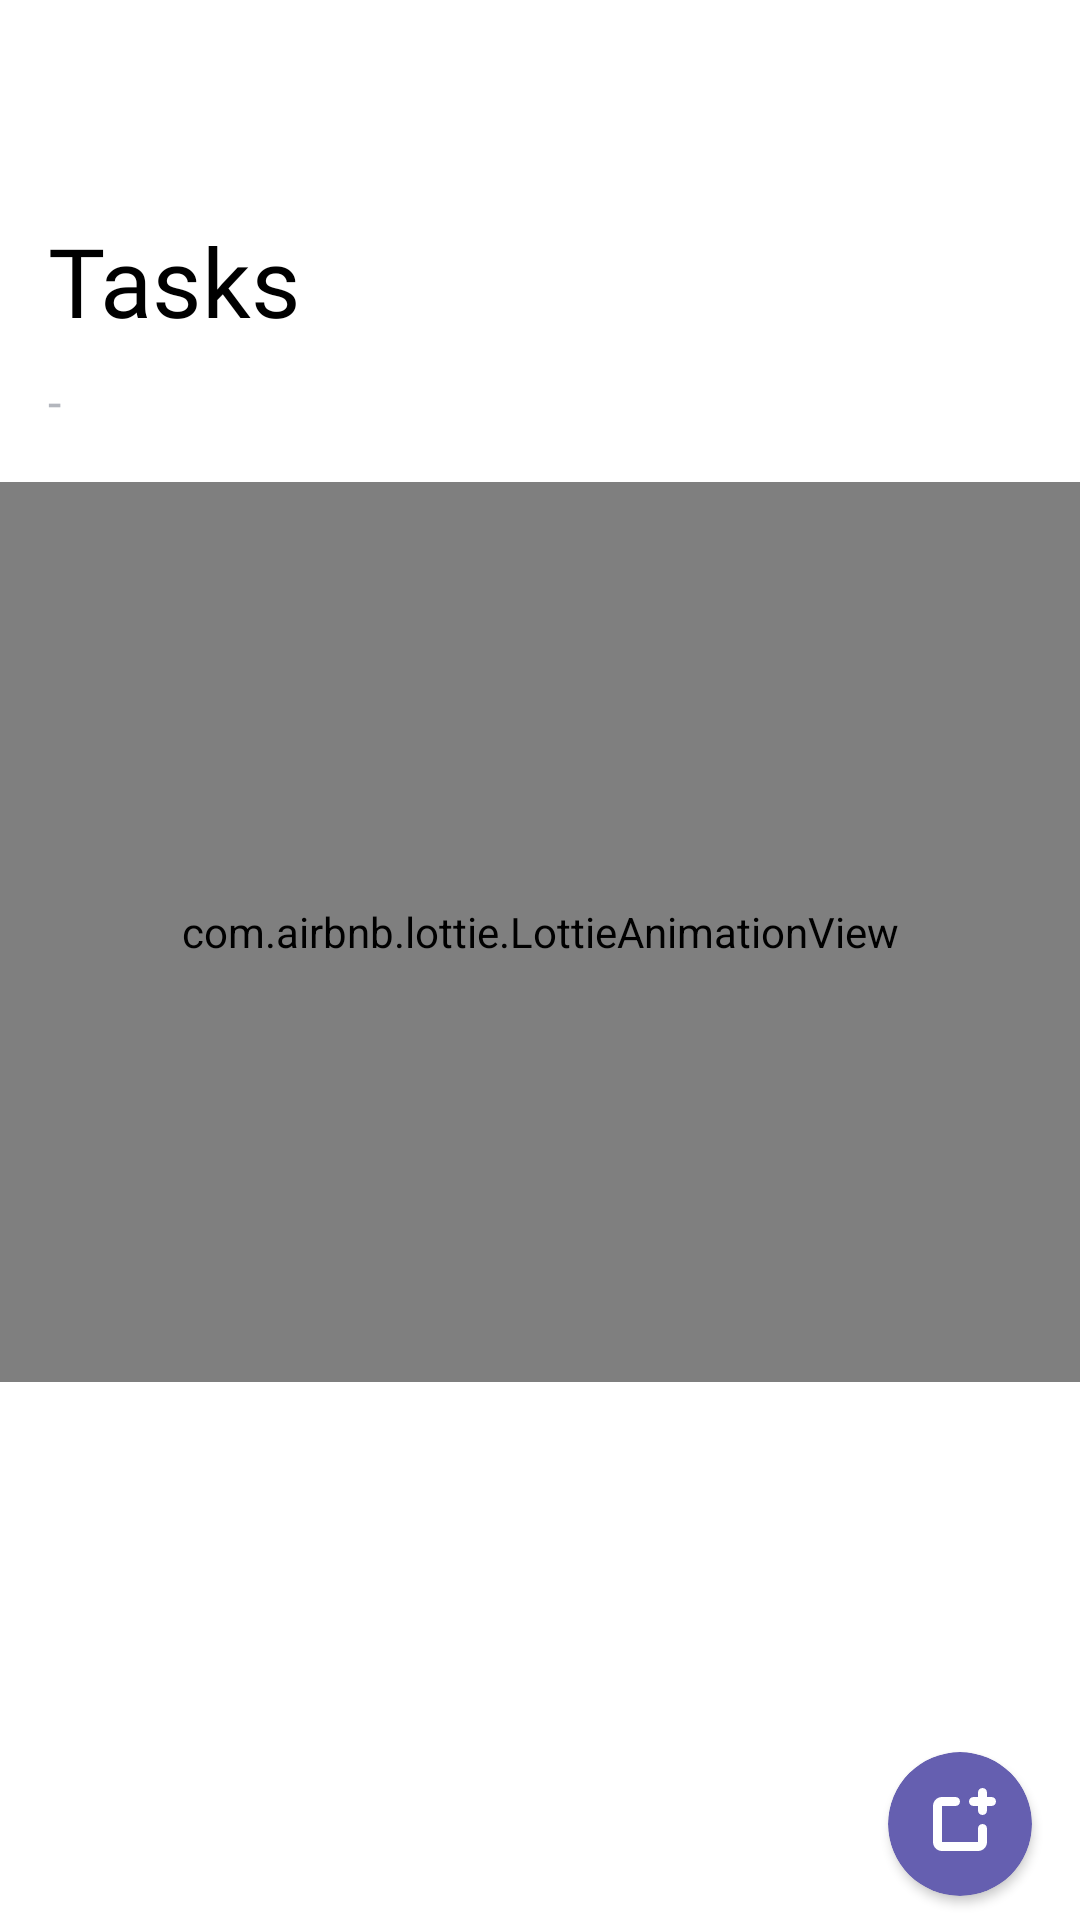

Here is an Android app screen rendered from its layout file. Give the layout XML and the strings, colors and styles it references.
<!-- AndroidManifest.xml: application theme Theme.Note -->
<!-- res/layout/fragment_todo_task.xml -->
<?xml version="1.0" encoding="utf-8"?>
<androidx.constraintlayout.widget.ConstraintLayout xmlns:android="http://schemas.android.com/apk/res/android"
    xmlns:app="http://schemas.android.com/apk/res-auto"
    xmlns:tools="http://schemas.android.com/tools"
    android:layout_width="match_parent"
    android:layout_height="match_parent"
    android:background="@color/white"
    tools:context=".fragments.note.NoteFragment">

    <EditText
        android:id="@+id/etSearch"
        android:layout_width="0dp"
        android:layout_height="40dp"
        android:layout_marginHorizontal="16dp"
        android:layout_marginTop="28dp"
        android:background="@drawable/add_note_edittext_bg"
        android:fontFamily="@font/latoregular"
        android:hint="@string/search"
        android:importantForAutofill="no"
        android:inputType="text"
        android:paddingHorizontal="16dp"
        android:textColor="?attr/colorOnPrimary"
        android:textColorHint="@color/grey_dark"
        android:textCursorDrawable="@null"
        android:visibility="gone"
        app:layout_constraintLeft_toLeftOf="parent"
        app:layout_constraintRight_toLeftOf="@id/btnSearch"
        app:layout_constraintTop_toTopOf="parent" />

    <ImageView
        android:id="@+id/btnSearch"
        android:layout_width="32dp"
        android:layout_height="32dp"
        android:layout_marginTop="32dp"
        android:layout_marginEnd="32dp"
        android:contentDescription="@string/search_icon"
        android:padding="4dp"
        android:src="@drawable/ic_search"
        app:layout_constraintRight_toRightOf="parent"
        app:layout_constraintTop_toTopOf="parent"
        app:tint="?attr/colorSecondary" />

    <TextView
        android:id="@+id/tvGroupName"
        android:layout_width="wrap_content"
        android:layout_height="wrap_content"
        android:layout_marginStart="16dp"
        android:layout_marginTop="8dp"
        android:fontFamily="@font/latoregular"
        android:text="@string/tasks"
        android:textColor="?attr/colorOnPrimary"
        android:textSize="32sp"
        app:layout_constraintLeft_toLeftOf="parent"
        app:layout_constraintTop_toBottomOf="@id/btnSearch" />

    <LinearLayout
        android:id="@+id/taskDetailsLL"
        android:layout_width="match_parent"
        android:layout_height="wrap_content"
        android:layout_marginHorizontal="16dp"
        android:layout_marginTop="8dp"

        android:orientation="horizontal"
        app:layout_constraintLeft_toLeftOf="parent"
        app:layout_constraintRight_toRightOf="parent"
        app:layout_constraintTop_toBottomOf="@id/tvGroupName">

        <TextView
            android:id="@+id/tvTotalTaskValue"
            android:layout_width="wrap_content"
            android:layout_height="wrap_content"
            android:fontFamily="@font/latoregular"
            android:textColor="@color/grey_dark"
            android:textSize="16sp" />

        <TextView
            android:layout_width="wrap_content"
            android:layout_height="wrap_content"
            android:fontFamily="@font/latoregular"
            android:text="@string/hyphen"
            android:textColor="@color/grey_dark"
            android:textSize="16sp" />

        <TextView
            android:id="@+id/tvCompletedTaskValue"
            android:layout_width="wrap_content"
            android:layout_height="wrap_content"
            android:fontFamily="@font/latoregular"
            android:textColor="@color/grey_dark"
            android:textSize="16sp" />

    </LinearLayout>

    <include
        android:id="@+id/layoutEmptyMessage"
        layout="@layout/empty_message_layout"
        android:layout_width="match_parent"
        android:layout_height="wrap_content"

        android:layout_marginTop="16dp"
        app:layout_constraintLeft_toLeftOf="parent"
        app:layout_constraintRight_toRightOf="parent"
        app:layout_constraintTop_toBottomOf="@id/taskDetailsLL" />

    <androidx.recyclerview.widget.RecyclerView
        android:id="@+id/rvAllTasks"
        android:layout_width="match_parent"
        android:layout_height="wrap_content"
        android:layout_marginHorizontal="16dp"
        android:layout_marginTop="16dp"
        app:layout_constraintLeft_toLeftOf="parent"
        app:layout_constraintRight_toRightOf="parent"
        app:layout_constraintTop_toBottomOf="@id/taskDetailsLL"
        app:layout_constraintBottom_toBottomOf="parent"
        app:layout_constraintVertical_bias="0"
        android:paddingBottom="144dp"
        />


    <androidx.cardview.widget.CardView
        android:id="@+id/btnAddTask"
        android:layout_width="48dp"
        android:layout_height="48dp"
        android:layout_marginEnd="16dp"
        android:layout_marginBottom="8dp"
        android:backgroundTint="?attr/colorSecondary"
        android:elevation="8dp"
        app:cardCornerRadius="50dp"
        app:layout_constraintBottom_toBottomOf="parent"
        app:layout_constraintRight_toRightOf="parent">

        <ImageView
            android:layout_width="24dp"
            android:layout_height="24dp"
            android:layout_gravity="center"
            android:contentDescription="@string/tasks"
            android:src="@drawable/ic_add_todo"
            app:tint="@color/white" />

    </androidx.cardview.widget.CardView>


</androidx.constraintlayout.widget.ConstraintLayout>
<!-- res/layout/empty_message_layout.xml (included above) -->
<?xml version="1.0" encoding="utf-8"?>
<LinearLayout xmlns:android="http://schemas.android.com/apk/res/android"
    android:id="@+id/layout"
    xmlns:app="http://schemas.android.com/apk/res-auto"
    android:layout_width="match_parent"
    android:layout_height="wrap_content"
    android:orientation="vertical"
    >

    <com.airbnb.lottie.LottieAnimationView
        android:id="@+id/emptyAnimationView"
        android:layout_width="match_parent"
        android:layout_height="300dp"
        app:lottie_autoPlay="true"
        app:lottie_loop="true"
        />

    <TextView
        android:id="@+id/tvEmptyMessage"
        android:layout_width="match_parent"
        android:layout_height="wrap_content"

        android:fontFamily="@font/latoregular"
        android:gravity="center"
        android:padding="16dp"
        android:textSize="14sp" />

</LinearLayout>
<!-- resources referenced by this layout -->
<resources>
  <color name="grey_dark">#b3b6bd</color>
  <color name="white">#FFFFFFFF</color>
  <!-- drawable add_note_edittext_bg (drawable) -->
  <?xml version="1.0" encoding="utf-8"?>
  <shape xmlns:android="http://schemas.android.com/apk/res/android">
  
      <solid android:color="@color/darkwhite"/>
      <corners android:radius="8dp"/>
  
  </shape>
  <!-- drawable ic_add_todo (drawable) -->
  <vector xmlns:android="http://schemas.android.com/apk/res/android"
      android:width="800dp"
      android:height="800dp"
      android:viewportWidth="16"
      android:viewportHeight="16">
    <path
        android:pathData="M7,2C7.552,2 8,2.448 8,3C8,3.552 7.552,4 7,4L4,4L4,12L12,12L12,9C12,8.448 12.448,8 13,8C13.552,8 14,8.448 14,9L14,12C14,13.105 13.105,14 12,14L4,14C2.895,14 2,13.105 2,12L2,4C2,2.895 2.895,2 4,2L7,2ZM13,0C13.552,0 14,0.448 14,1L14,2L15,2C15.552,2 16,2.448 16,3C16,3.552 15.552,4 15,4L14,4L14,5C14,5.552 13.552,6 13,6C12.448,6 12,5.552 12,5L12,4L11,4C10.448,4 10,3.552 10,3C10,2.448 10.448,2 11,2L12,2L12,1C12,0.448 12.448,0 13,0Z"
        android:fillColor="#000000"/>
  </vector>
  <string name="hyphen">   -   </string>
  <string name="search">Search</string>
  <string name="search_icon">Search Icon</string>
  <string name="tasks">Tasks</string>
  <style name="Theme.Note" parent="Theme.MaterialComponents.Light.NoActionBar">
          
          <item name="colorPrimary">@color/black</item>
          <item name="colorPrimaryVariant">@color/secondary_white</item>
          <item name="colorOnPrimary">@color/black</item>
          
          <item name="colorSecondary">@color/primarypurple</item>
          <item name="colorSecondaryVariant">@color/purplevariant</item>
          <item name="colorOnSecondary">@color/grey_dark</item>
          
          <item name="android:statusBarColor">?attr/colorOnPrimary</item>
          
          <item name="popupMenuStyle">@style/popupMenuStyle</item>
          <item name="materialCalendarTheme">@style/CustomMaterialCalendar</item>
          <item name="colorAccent">@color/primarypurple</item>
  
      </style>
  <color name="darkwhite">#f9f9f9</color>
  <color name="black">#FF000000</color>
  <color name="secondary_white">#fcfcfc</color>
  <color name="primarypurple">#655fb0</color>
  <color name="purplevariant">#655fff</color>
  <style name="popupMenuStyle">
          <item name="android:popupBackground">@color/black</item>
          <item name="fontFamily">@font/latoregular</item>
          <item name="android:textSize">14sp</item>
      </style>
  <style name="CustomMaterialCalendar" parent="ThemeOverlay.MaterialComponents.MaterialCalendar">
          <item name="colorPrimary">@color/primarypurple</item>
          <item name="colorOnPrimary">@color/white</item>
          <item name="shapeAppearanceSmallComponent">@style/ShapeAppearance.App.SmallComponent</item>
          <item name="shapeAppearanceMediumComponent">@style/ShapeAppearance.App.MediumComponent
          </item>
      </style>
  <style name="ShapeAppearance.App.SmallComponent" parent="ShapeAppearance.MaterialComponents.SmallComponent">
          <item name="cornerFamily">rounded</item>
      </style>
  <style name="ShapeAppearance.App.MediumComponent" parent="ShapeAppearance.MaterialComponents.MediumComponent">
          <item name="cornerSize">16dp</item>
      </style>
</resources>
